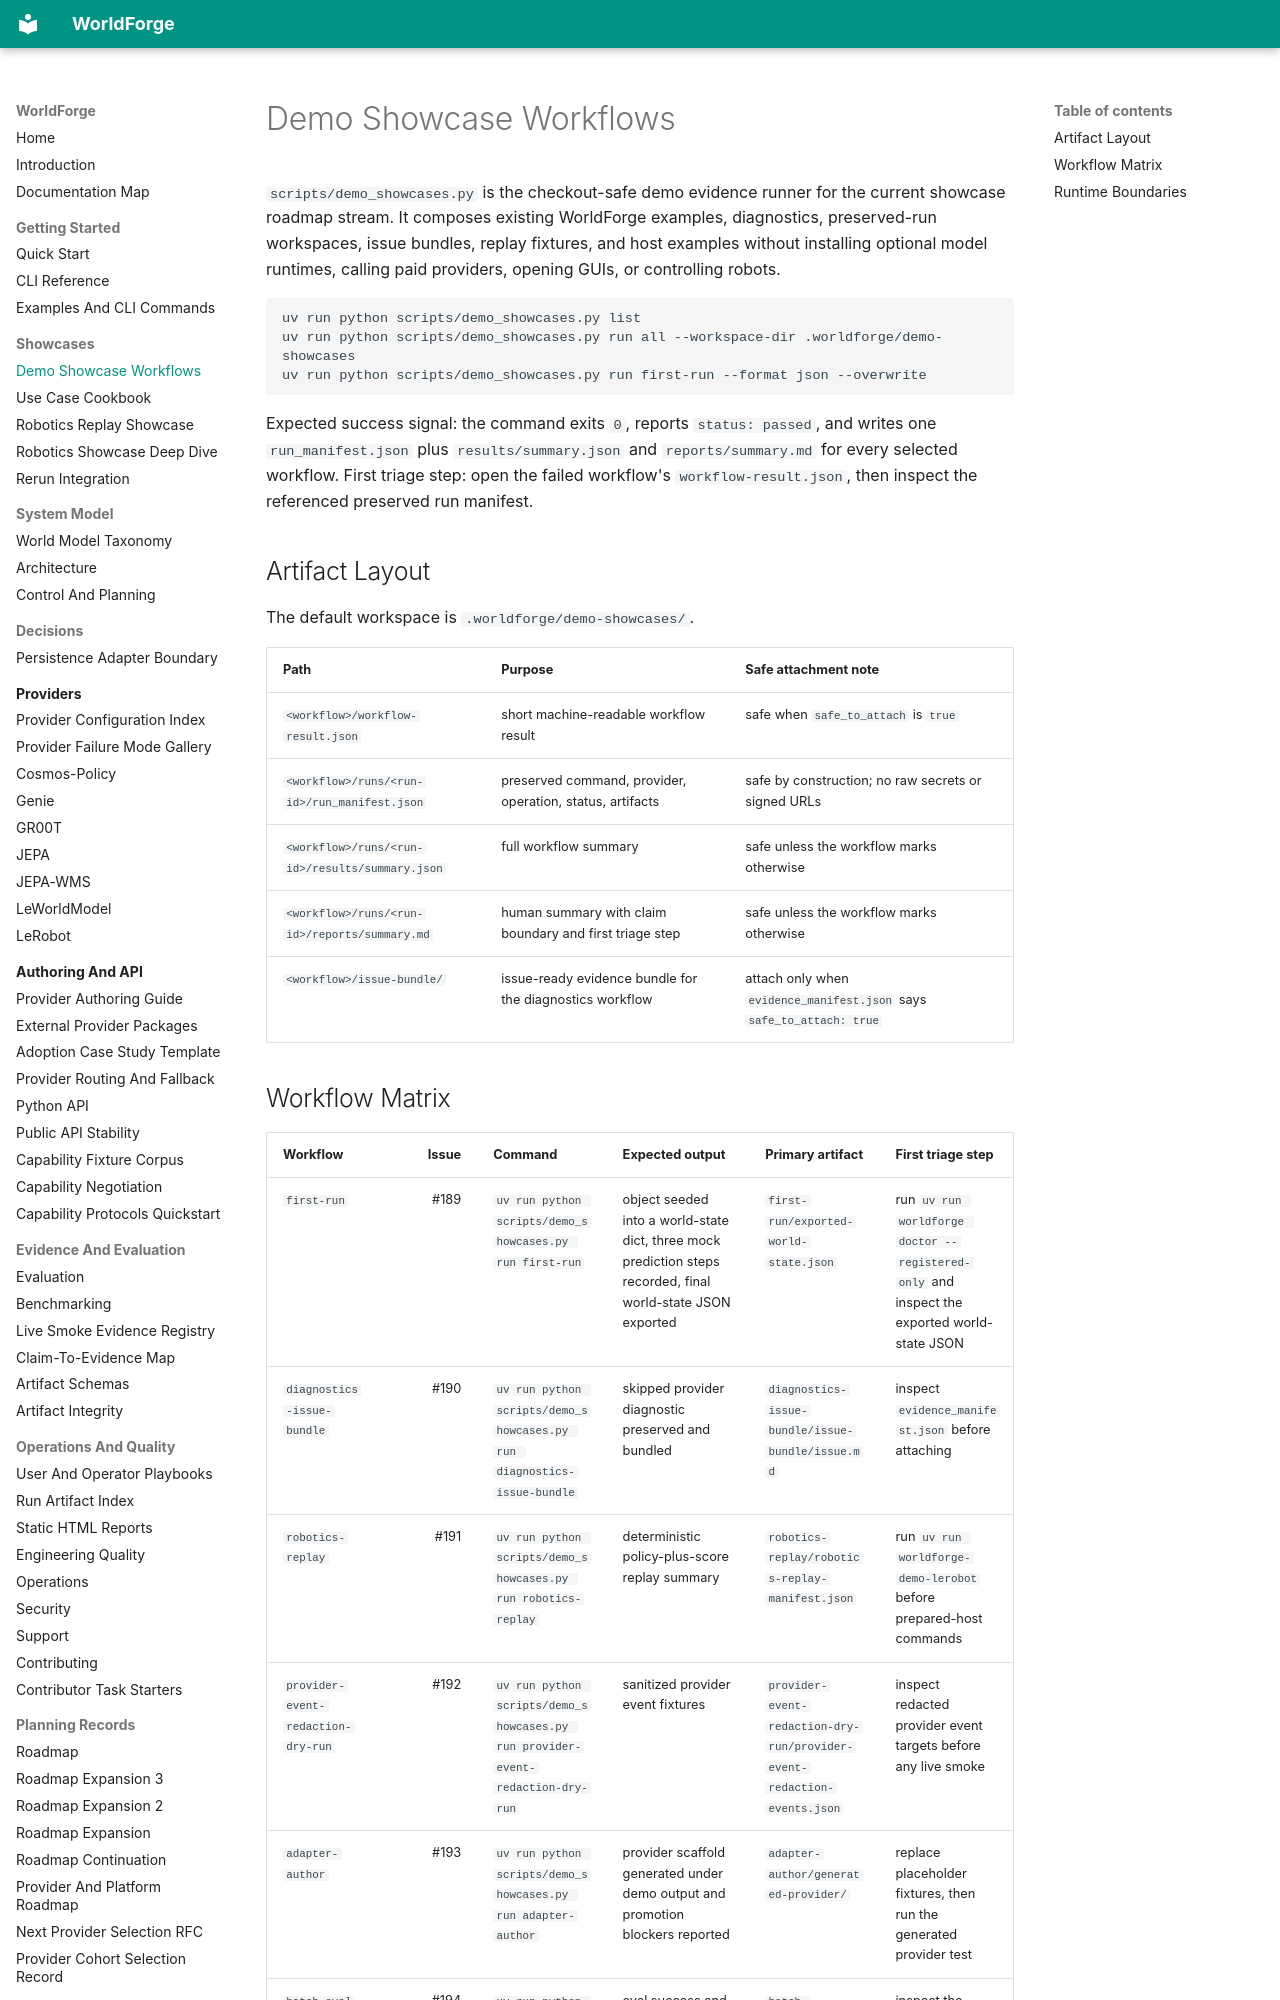

repository: AbdelStark/worldforge · page: demo-showcases/index.html · generator: mkdocs

# Demo Showcase Workflows

`scripts/demo_showcases.py` is the checkout-safe demo evidence runner for the current showcase
roadmap stream. It composes existing WorldForge examples, diagnostics, preserved-run workspaces,
issue bundles, replay fixtures, and host examples without installing optional model runtimes,
calling paid providers, opening GUIs, or controlling robots.

```bash
uv run python scripts/demo_showcases.py list
uv run python scripts/demo_showcases.py run all --workspace-dir .worldforge/demo-showcases
uv run python scripts/demo_showcases.py run first-run --format json --overwrite
```

Expected success signal: the command exits `0`, reports `status: passed`, and writes one
`run_manifest.json` plus `results/summary.json` and `reports/summary.md` for every selected
workflow. First triage step: open the failed workflow's `workflow-result.json`, then inspect the
referenced preserved run manifest.

## Artifact Layout

The default workspace is `.worldforge/demo-showcases/`.

| Path | Purpose | Safe attachment note |
| --- | --- | --- |
| `<workflow>/workflow-result.json` | short machine-readable workflow result | safe when `safe_to_attach` is `true` |
| `<workflow>/runs/<run-id>/run_manifest.json` | preserved command, provider, operation, status, artifacts | safe by construction; no raw secrets or signed URLs |
| `<workflow>/runs/<run-id>/results/summary.json` | full workflow summary | safe unless the workflow marks otherwise |
| `<workflow>/runs/<run-id>/reports/summary.md` | human summary with claim boundary and first triage step | safe unless the workflow marks otherwise |
| `<workflow>/issue-bundle/` | issue-ready evidence bundle for the diagnostics workflow | attach only when `evidence_manifest.json` says `safe_to_attach: true` |
